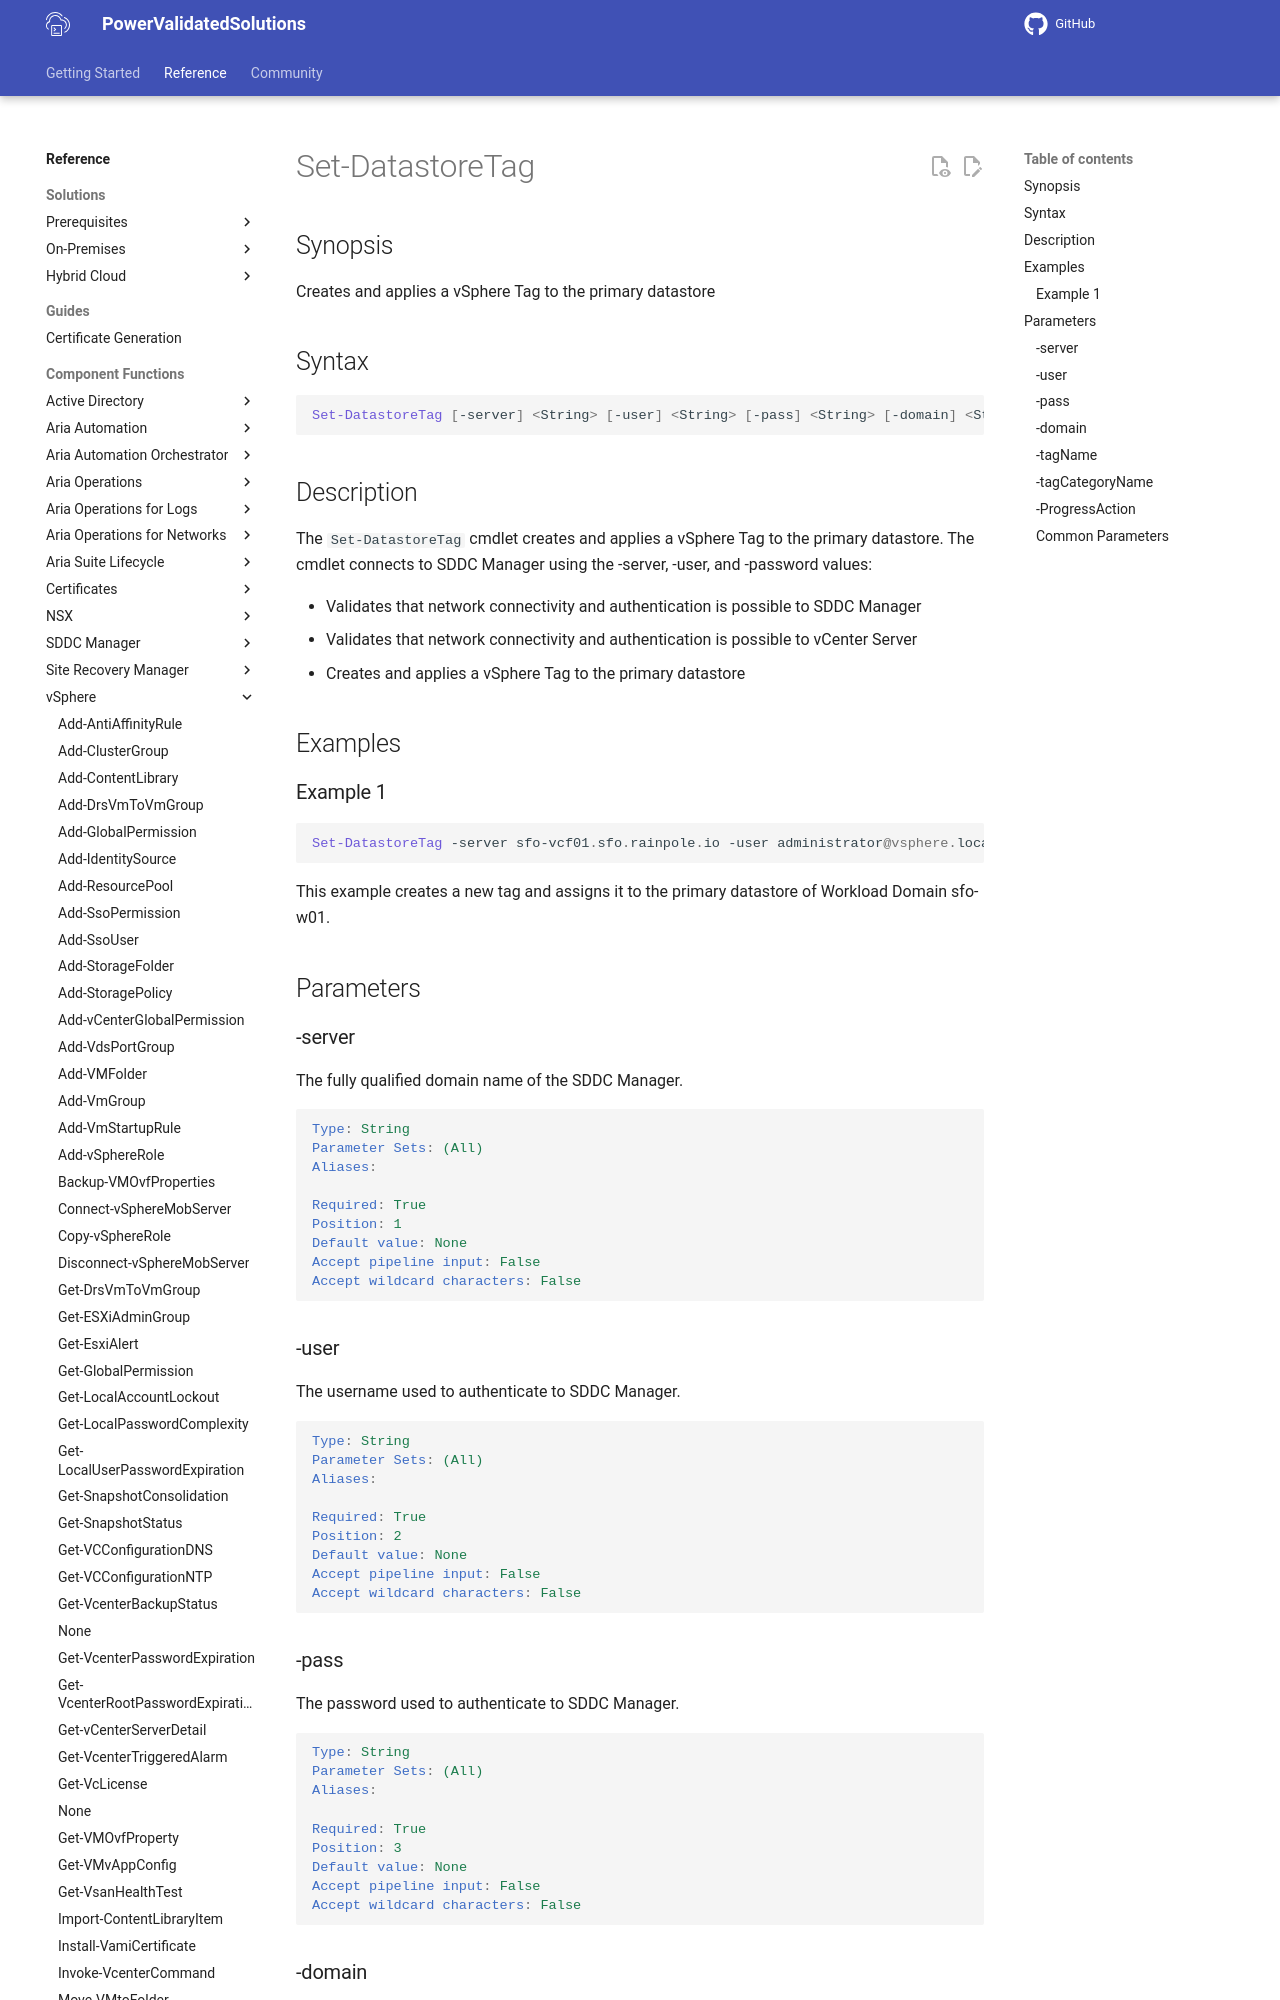

repository: vmware/power-validated-solutions-for-cloud-foundation · page: documentation/functions/vsphere/Set-DatastoreTag/index.html · generator: mkdocs

# Set-DatastoreTag

## Synopsis

Creates and applies a vSphere Tag to the primary datastore

## Syntax

```powershell
Set-DatastoreTag [-server] <String> [-user] <String> [-pass] <String> [-domain] <String> [-tagName] <String> [-tagCategoryName] <String> [-ProgressAction <ActionPreference>] [<CommonParameters>]
```

## Description

The `Set-DatastoreTag` cmdlet creates and applies a vSphere Tag to the primary datastore.
The cmdlet connects to SDDC Manager using the -server, -user, and -password values:

- Validates that network connectivity and authentication is possible to SDDC Manager
- Validates that network connectivity and authentication is possible to vCenter Server
- Creates and applies a vSphere Tag to the primary datastore

## Examples

### Example 1

```powershell
Set-DatastoreTag -server sfo-vcf01.sfo.rainpole.io -user administrator@vsphere.local -pass VMw@re1! -domain sfo-w01 -tagName vsphere-with-tanzu-tag -tagCategoryName vsphere-with-tanzu-category
```

This example creates a new tag and assigns it to the primary datastore of Workload Domain sfo-w01.

## Parameters

### -server

The fully qualified domain name of the SDDC Manager.

```yaml
Type: String
Parameter Sets: (All)
Aliases:

Required: True
Position: 1
Default value: None
Accept pipeline input: False
Accept wildcard characters: False
```

### -user

The username used to authenticate to SDDC Manager.

```yaml
Type: String
Parameter Sets: (All)
Aliases:

Required: True
Position: 2
Default value: None
Accept pipeline input: False
Accept wildcard characters: False
```
